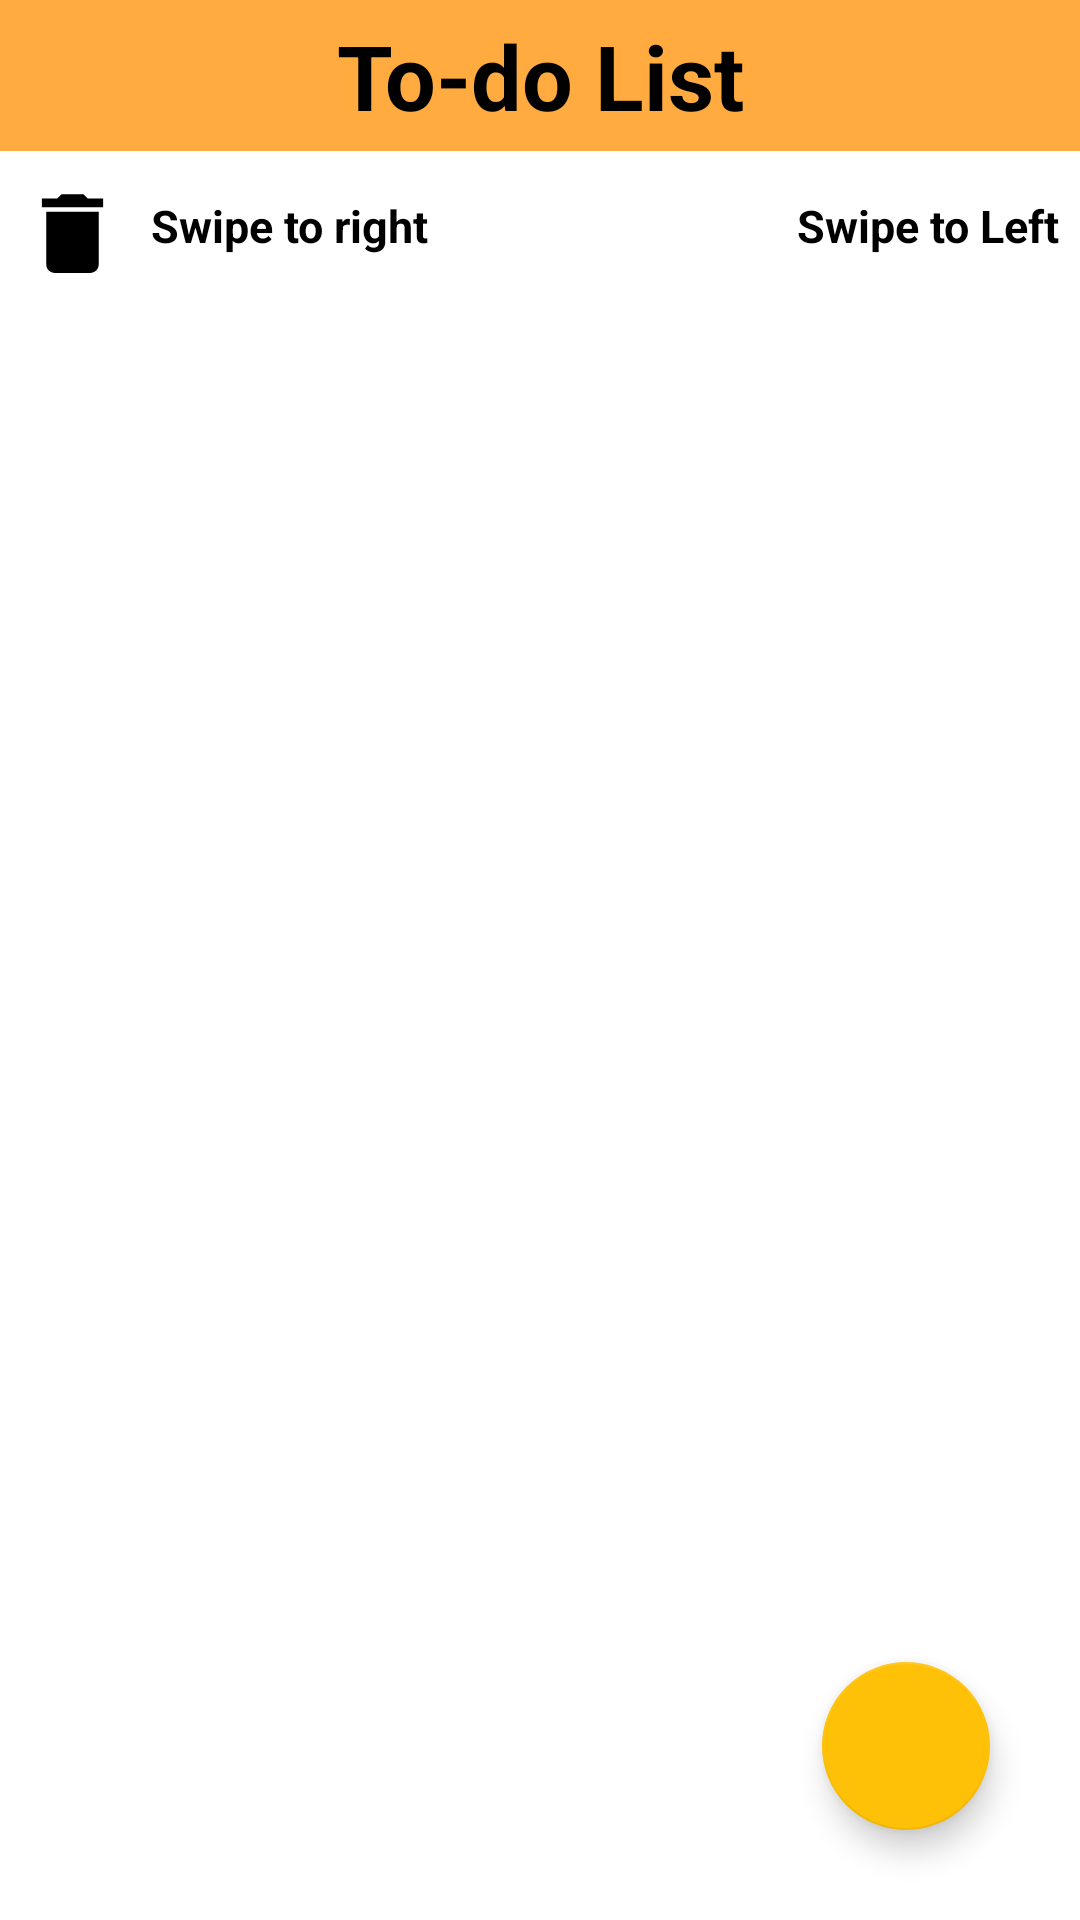

Here is an Android app screen rendered from its layout file. Give the layout XML and the strings, colors and styles it references.
<!-- AndroidManifest.xml: application theme Theme.Trialapp -->
<!-- res/layout/activity_maintodolist.xml -->
<?xml version="1.0" encoding="utf-8"?>
<RelativeLayout xmlns:android="http://schemas.android.com/apk/res/android"
    xmlns:app="http://schemas.android.com/apk/res-auto"
    xmlns:tools="http://schemas.android.com/tools"
    android:layout_width="match_parent"
    android:layout_height="match_parent"
    android:background="@color/white"
    tools:context=".MainActivityTodoList">

    <TextView
        android:layout_width="match_parent"
        android:layout_height="wrap_content"
        android:id="@+id/textview"
        android:background="@color/yellowish"
        android:padding="5dp"
        android:gravity="center"
        android:text="To-do List"
        android:textSize="30sp"
        android:textColor="@color/black"
        android:textStyle="bold"
        android:layout_centerHorizontal="true" />

    <ImageView
        android:id="@+id/left"
        android:layout_width="48dp"
        android:layout_height="45dp"
        android:layout_below="@+id/textview"
        android:layout_marginTop="5dp"
        android:backgroundTint="@color/black"
        android:gravity="center"
        android:padding="5dp"
        android:src="@drawable/ic_baseline_delete" />

    <TextView
        android:id="@+id/lefts"
        android:layout_width="wrap_content"
        android:layout_height="wrap_content"
        android:layout_marginStart="45dp"
        android:layout_marginTop="60dp"
        android:gravity="center"
        android:padding="5dp"
        android:text="Swipe to right"
        android:textColor="@color/black"
        android:textSize="15sp"
        android:textStyle="bold" />

    <ImageView
        android:id="@+id/rights"
        android:layout_width="60dp"
        android:layout_height="50dp"
        android:layout_below="@+id/textview"
        android:layout_marginTop="5dp"
        android:layout_marginStart="360dp"
        android:layout_marginEnd="10dp"
        android:backgroundTint="@color/black"
        android:gravity="center"
        android:padding="5dp"
        android:src="@drawable/ic_baseline_edit" />

    <TextView
        android:id="@+id/right"
        android:layout_width="wrap_content"
        android:layout_height="wrap_content"
        android:layout_marginStart="111dp"
        android:layout_marginTop="60dp"
        android:layout_toEndOf="@+id/lefts"
        android:gravity="center"
        android:padding="5dp"
        android:text=" Swipe to Left "
        android:textColor="@color/black"
        android:textSize="15sp"
        android:textStyle="bold" />

    <androidx.recyclerview.widget.RecyclerView
        android:layout_width="match_parent"
        android:layout_height="wrap_content"
        android:id="@+id/recyclerview"
        android:layout_below="@id/textview"
        android:layout_marginTop="55dp"
        android:nestedScrollingEnabled="true"/>

    <com.google.android.material.floatingactionbutton.FloatingActionButton
        android:id="@+id/fab"
        android:layout_width="wrap_content"
        android:layout_height="wrap_content"
        android:layout_alignParentEnd="true"
        android:layout_alignParentBottom="true"
        android:layout_marginStart="30dp"
        android:layout_marginTop="30dp"
        android:layout_marginEnd="30dp"
        android:layout_marginBottom="30dp"
        android:src="@drawable/ic_baseline_add_24" />

</RelativeLayout>
<!-- resources referenced by this layout -->
<resources>
  <color name="black">#FF000000</color>
  <color name="white">#FFFFFFFF</color>
  <color name="yellowish">#FFAB40</color>
  <!-- drawable ic_baseline_delete (drawable) -->
  <vector android:height="24dp" android:tint="#000000"
      android:viewportHeight="24" android:viewportWidth="24"
      android:width="24dp" xmlns:android="http://schemas.android.com/apk/res/android">
      <path android:fillColor="#FFFFFF" android:pathData="M6,19c0,1.1 0.9,2 2,2h8c1.1,0 2,-0.9 2,-2V7H6v12zM19,4h-3.5l-1,-1h-5l-1,1H5v2h14V4z"/>
  </vector>
  <style name="Theme.Trialapp" parent="Theme.MaterialComponents.DayNight.NoActionBar">
          
          <item name="colorPrimary">@color/purple_500</item>
          <item name="colorPrimaryVariant">@color/purple_700</item>
          <item name="colorOnPrimary">@color/white</item>
          
          <item name="colorSecondary">@color/Yellow1</item>
          <item name="colorSecondaryVariant">@color/teal_700</item>
          <item name="colorOnSecondary">@color/black</item>
          
          <item name="android:statusBarColor">?attr/colorPrimaryVariant</item>
          
  
  
  
      </style>
  <color name="purple_500">#FF6200EE</color>
  <color name="purple_700">#FF3700B3</color>
  <color name="Yellow1">#FFC107</color>
  <color name="teal_700">#FF018786</color>
</resources>
